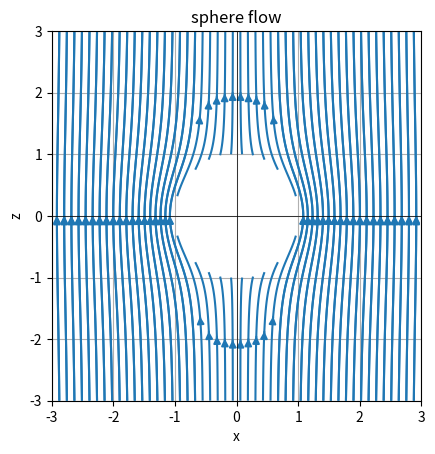

The script that saved this image:
import numpy as np
import matplotlib.pyplot as plt
from mpl_toolkits.mplot3d import Axes3D

rmax = 3

x = np.linspace(-rmax, rmax, 400)
z = np.linspace(-rmax, rmax, 400)
X,Z = np.meshgrid(x,z)

R = np.sqrt(X**2 + Z**2)

R[R <= 1] = np.nan

# Vector field components
Vz = 1 + 1 / (2 * (R**3))
Vx = -(3/2) * Z * X / R**5

nline = 50
start_points = np.asarray(list(zip(np.linspace(-3, 3, nline), -3 * np.ones(nline)))+list(zip(np.linspace(-3, 3, nline), 3 * np.ones(nline))))

fig, ax = plt.subplots()


ax.set_xlim(-3, 3)
ax.set_ylim(-3, 3)
# Then set the aspect ratio
ax.set_aspect('equal')

ax.streamplot(X, Z, Vx, Vz, density=10, broken_streamlines=False, start_points=start_points)
plt.title('sphere flow')
plt.xlabel('x')
plt.ylabel('z')
plt.axhline(0, color='black', linewidth=0.5)
plt.axvline(0, color='black', linewidth=0.5)
plt.grid(True)
plt.show()

